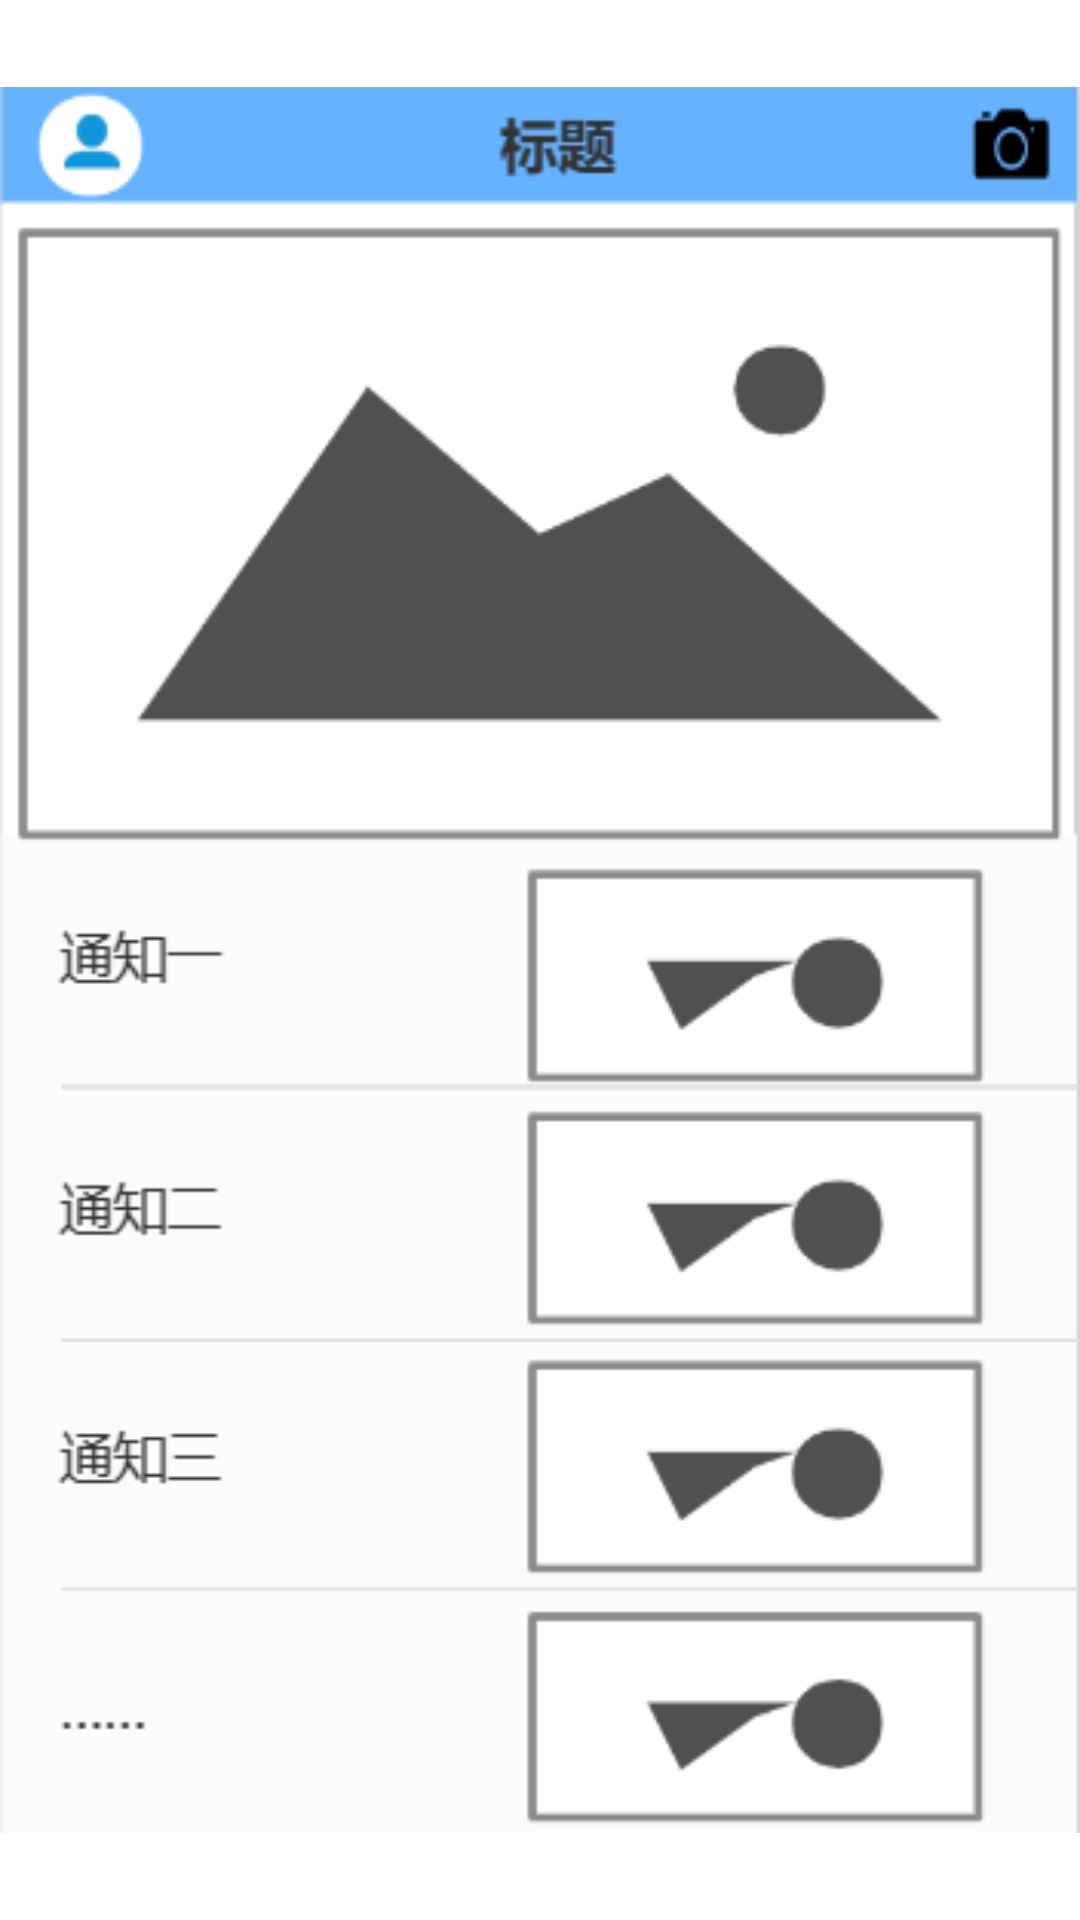

This screen was rendered from an Android layout file. Write that file and the resources it references.
<!-- AndroidManifest.xml: application theme Theme.ClassMannger -->
<!-- res/layout/fragment_home.xml -->
<FrameLayout xmlns:android="http://schemas.android.com/apk/res/android"
    xmlns:tools="http://schemas.android.com/tools"
    android:layout_width="match_parent"
    android:layout_height="match_parent"
    tools:context=".fragment.HomeFragment">

    
    <ImageView
        android:layout_width="match_parent"
        android:layout_height="match_parent"
        android:src="@drawable/home"
        >
    </ImageView>

</FrameLayout>
<!-- resources referenced by this layout -->
<resources>
  <!-- drawable home: png bitmap (drawable, 19960 bytes) -->
  <style name="Theme.ClassMannger" parent="Theme.MaterialComponents.DayNight.DarkActionBar">
          
          <item name="colorPrimary">@color/purple_200</item>
          <item name="colorPrimaryVariant">@color/purple_700</item>
          <item name="colorOnPrimary">@color/black</item>
          
          <item name="colorSecondary">@color/teal_200</item>
          <item name="colorSecondaryVariant">@color/teal_200</item>
          <item name="colorOnSecondary">@color/black</item>
          
          <item name="android:statusBarColor" tools:targetApi="l">?attr/colorPrimaryVariant</item>
          
      </style>
  <!-- not gathered from this repository: default colours our renderer supplied (Android Studio template values) -->
  <color name="purple_200">#FFBB86FC</color>
  <color name="purple_700">#FF3700B3</color>
  <color name="teal_200">#FF03DAC5</color>
  <color name="black">#FF000000</color>
</resources>
